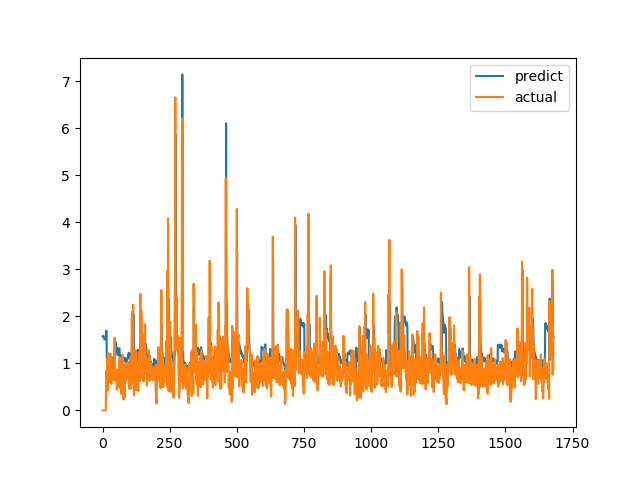

Data behind this chart, as committed beside it:
predict, actual
1.576, 0.0
1.581, 0.0
1.581, 0.0
1.577, 0.0
1.568, 0.0
1.545, 0.0
1.529, 0.0
1.512, 0.0
1.509, 0.0
1.51, 0.0
1.515, 0.0
1.524, 0.0
1.527, 0.0
1.688, 0.6238
1.683, 0.6915
1.69, 0.8558
1.019, 0.7094
1.006, 1.015
1.059, 1.116
1.088, 0.4183
1.033, 1.002
1.056, 1.219
1.048, 1.143
0.9954, 0.6528
1.023, 0.6747
1.011, 0.601
0.9547, 0.6695
0.9188, 0.6538
0.9184, 0.7814
0.9381, 1.206
1.032, 0.8469
1.011, 0.8286
1.14, 0.6482
1.133, 0.5624
1.076, 0.7183
1.072, 1.1
1.122, 0.9542
1.074, 0.729
1.052, 0.6694
1.037, 0.8631
1.027, 0.6465
0.9784, 0.8223
1.009, 0.9236
1.045, 0.8301
1.029, 1.067
1.096, 1.546
1.243, 0.6827
1.151, 0.6386
1.465, 0.6464
1.382, 0.6881
1.348, 0.7274
1.347, 0.65
1.326, 0.8694
1.344, 0.4409
1.234, 0.4519
1.253, 0.7575
1.255, 0.4952
1.178, 0.6851
1.261, 0.7244
1.247, 0.8654
... 1,620 more rows
